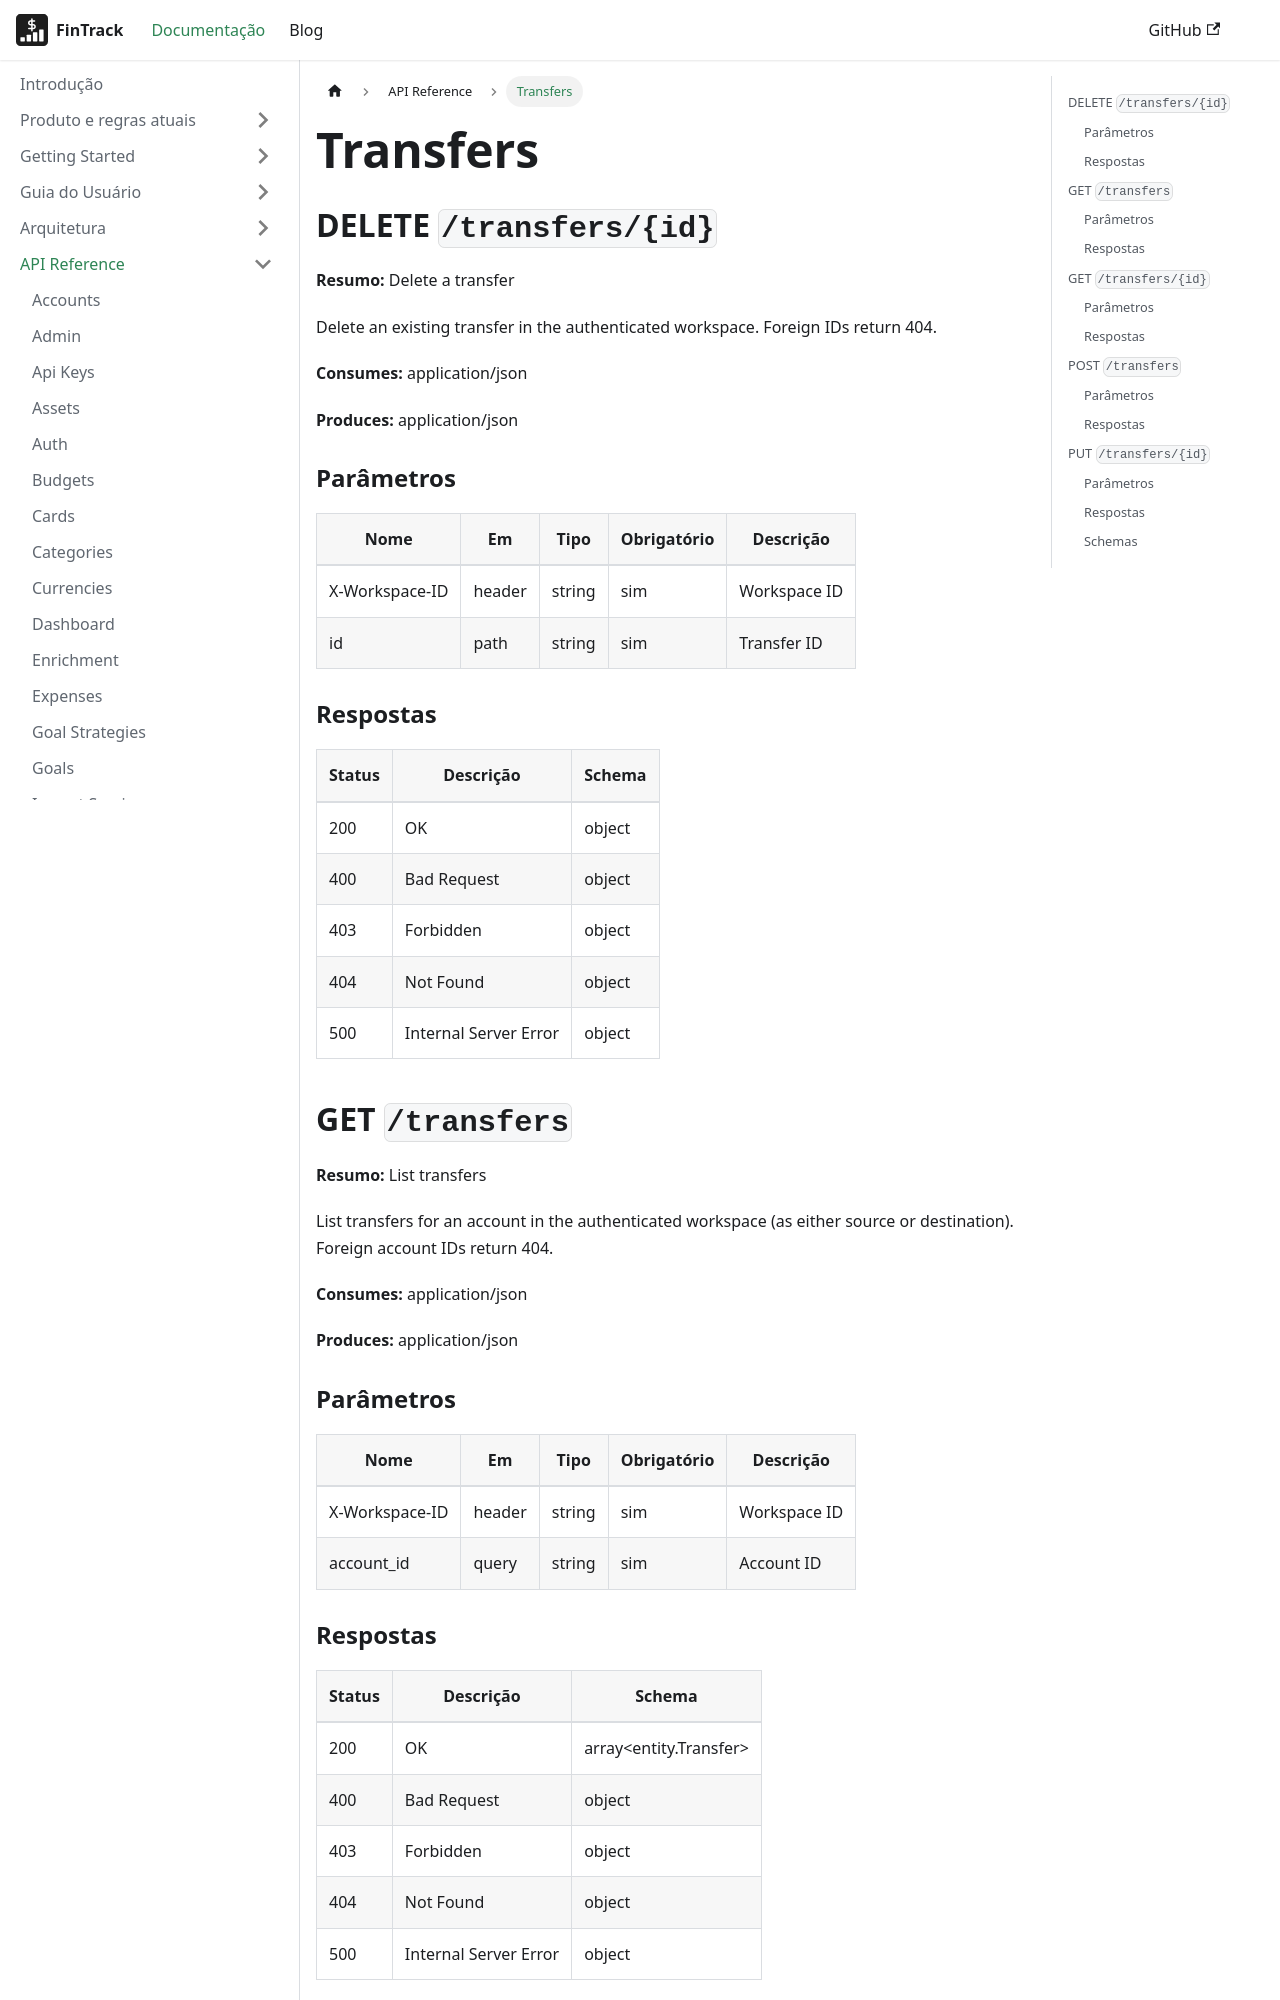

repository: PHRaulino-Space/phrs-fintrack-docs · page: docs/api-simple/transfers/index.html · generator: docusaurus

---
title: Transfers
---
## DELETE `/transfers/{id}`

**Resumo:** Delete a transfer

Delete an existing transfer in the authenticated workspace. Foreign IDs return 404.

**Consumes:** application/json

**Produces:** application/json

### Parâmetros

| Nome | Em | Tipo | Obrigatório | Descrição |
| --- | --- | --- | --- | --- |
| X-Workspace-ID | header | string | sim | Workspace ID |
| id | path | string | sim | Transfer ID |

### Respostas

| Status | Descrição | Schema |
| --- | --- | --- |
| 200 | OK | object |
| 400 | Bad Request | object |
| 403 | Forbidden | object |
| 404 | Not Found | object |
| 500 | Internal Server Error | object |

## GET `/transfers`

**Resumo:** List transfers

List transfers for an account in the authenticated workspace (as either source or destination). Foreign account IDs return 404.

**Consumes:** application/json

**Produces:** application/json

### Parâmetros

| Nome | Em | Tipo | Obrigatório | Descrição |
| --- | --- | --- | --- | --- |
| X-Workspace-ID | header | string | sim | Workspace ID |
| account_id | query | string | sim | Account ID |

### Respostas

| Status | Descrição | Schema |
| --- | --- | --- |
| 200 | OK | array&lt;entity.Transfer&gt; |
| 400 | Bad Request | object |
| 403 | Forbidden | object |
| 404 | Not Found | object |
| 500 | Internal Server Error | object |
